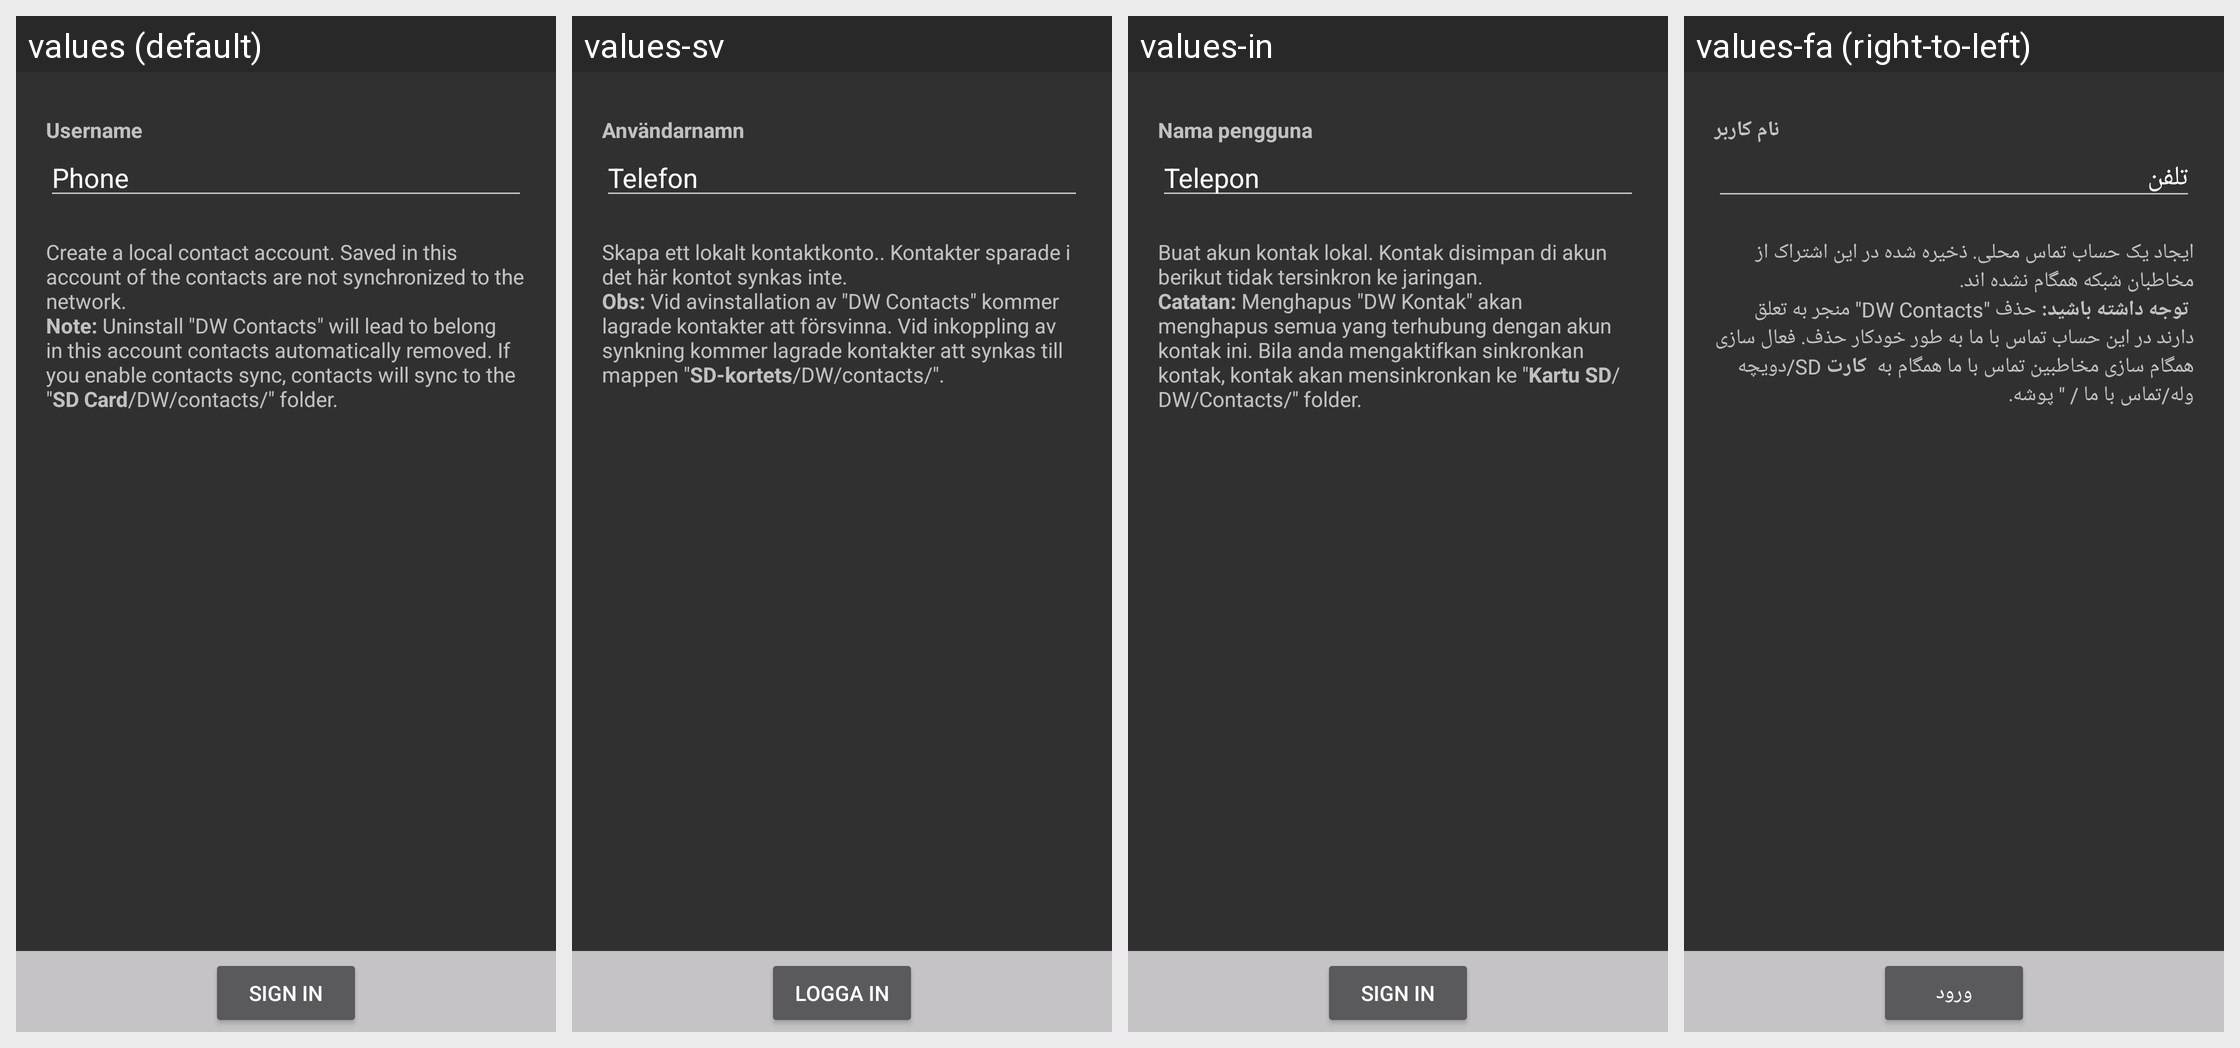

Translations of the strings shown on this Android screen, per locale in the grid:
Android screen res/layout/login_activity.xml rendered under 4 locales, left to right: values (default), values-sv, values-in, values-fa (right-to-left). Device: Nexus 5 (rendered at 1080×1920; each locale shown at half size, 540×960, under a caption strip naming it); theme DWAppTheme.
Other locales in the repository, not shown: values-af, values-am, values-ar, values-ar-rXB, values-az, values-az-rAZ, values-be, values-bg, values-bn, values-bn-rBD, values-ca, values-cs, values-da, values-de, values-el, values-en, values-en-rGB, values-en-rIN, values-en-rPH, values-en-rUS, values-es, values-es-rCO, values-es-rUS, values-et, values-et-rEE, values-eu, values-eu-rES, values-fi, values-fr, values-fr-rCA, values-gl, values-gl-rES, values-gu, values-gu-rIN, values-he, values-hi, values-hr, values-hu, values-hy, values-hy-rAM, values-ig, values-is, values-is-rIS, values-it, values-iw, values-ja, values-ka, values-ka-rGE, values-kk, values-kk-rKZ, values-km-rKH, values-kn, values-kn-rIN, values-ko, values-ky-rKG, values-lo-rLA, values-lt, values-lv, values-mk, values-mk-rMK, values-ml, values-ml-rIN, values-mn-rMN, values-mr, values-mr-rIN, values-ms, values-ms-rMY, values-my-rMM, values-nb, values-ne-rNP, values-nl, values-pa, values-pa-rIN, values-pl, values-pt, values-pt-rBR, values-pt-rPT, values-rm, values-ro, values-ru, values-si-rLK, values-sk, values-sl, values-sq-rAL, values-sr, values-sw, values-ta, values-ta-rIN, values-te, values-te-rIN, values-th, values-tl, values-tr, values-uk, values-ur, values-ur-rPK, values-uz-rUZ, values-vi, values-yo, values-zh, values-zh-rCN, values-zh-rHK, values-zh-rTW, values-zu.
Strings drawn on this screen, with the default value and each locale's value (text and hints the layout hard-codes, and strings that could not be matched under every locale, appear in the picture but are not listed):

username
  values: Username
  values-sv: Användarnamn
  values-in: Nama pengguna
  values-fa: نام کاربر

phoneLabelsGroup
  values: Phone
  values-sv: Telefon
  values-in: Telepon
  values-fa: تلفن

message_createLocalContactAccount
  values: Create a local contact account. Saved in this account of the contacts are not synchronized to the network. 
      Note: Uninstall "DW Contacts" will lead to belong in this account contacts automatically removed. If you enable contacts sync, contacts will sync to the "SD Card/DW/contacts/" folder.
  values-sv: Skapa ett lokalt kontaktkonto.. Kontakter sparade i det här kontot synkas inte. 
      Obs: Vid avinstallation av "DW Contacts" kommer lagrade kontakter att försvinna. Vid inkoppling av synkning kommer lagrade kontakter att synkas till mappen "SD-kortets/DW/contacts/".
  values-in: Buat akun kontak lokal. Kontak disimpan di akun berikut tidak tersinkron ke jaringan. 
      Catatan: Menghapus "DW Kontak" akan menghapus semua yang terhubung dengan akun kontak ini. Bila anda mengaktifkan sinkronkan kontak, kontak akan mensinkronkan ke "Kartu SD/DW/Contacts/" folder.
  values-fa: ایجاد یک حساب تماس محلی. ذخیره شده در این اشتراک از مخاطبان شبکه همگام نشده اند. 
       توجه داشته باشید: حذف "DW Contacts" منجر به تعلق دارند در این حساب تماس با ما به طور خودکار حذف. فعال سازی همگام سازی مخاطبین تماس با ما همگام به  کارت SD/دویچه وله/تماس با ما / " پوشه.

signIn
  values: Sign in
  values-sv: Logga in
  values-in: Sign in
  values-fa: ورود
